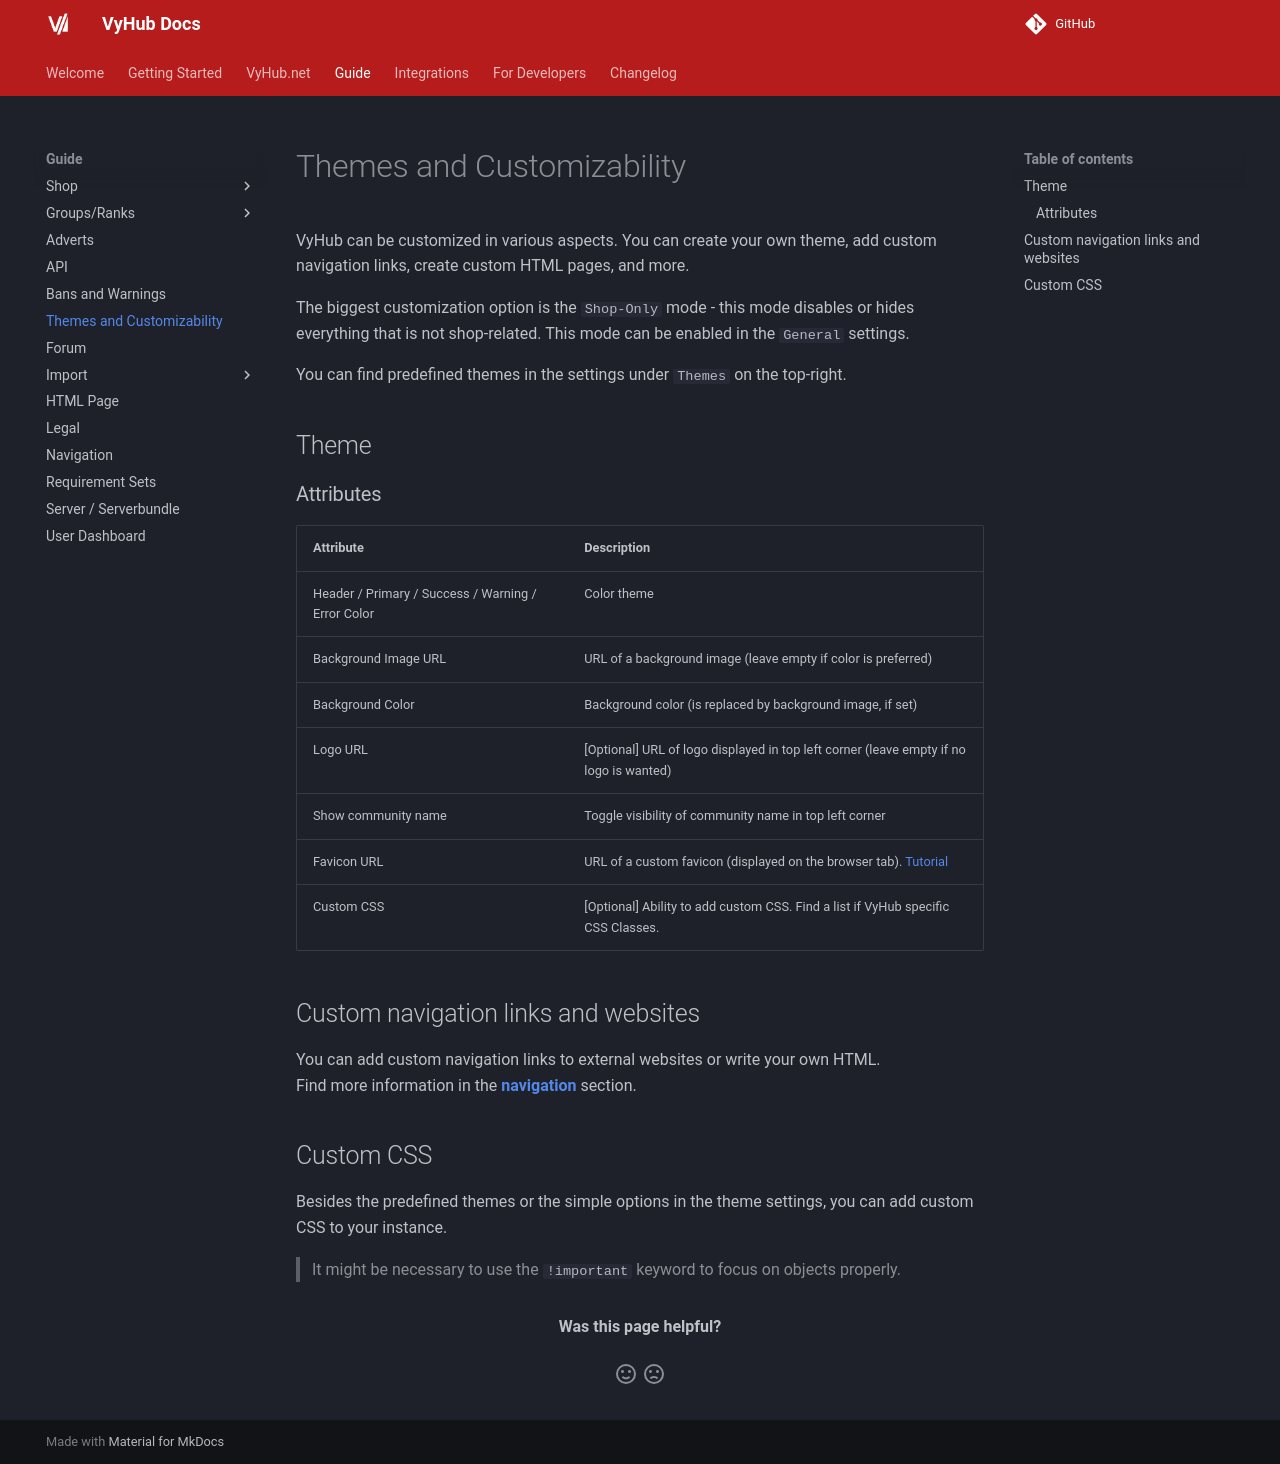

repository: matbyte-com/vyhub-documentation · page: 3.1/guide/customizability/index.html · generator: mkdocs

# Themes and Customizability

VyHub can be customized in various aspects. You can create your own theme, add custom navigation links, create custom HTML pages, and more.

The biggest customization option is the `Shop-Only` mode - this mode disables or hides everything that is not shop-related. This mode can be enabled in the `General` settings.

You can find predefined themes in the settings under `Themes` on the top-right.

## Theme

### Attributes

| Attribute                                                          | Description                                                                          |
|-------------------------------------------------------------------|-------------------------------------------------------------------------------------|
| Header / Footer / Primary / Secondary / Success / Warning / Error Color | The colors of the theme.                                                       |
| Light Header Color                                                | Uses light-colored text/icons in the header (for dark header colors).               |
| Header Container                                                   | Constrains the header content to a centered container. (advanced settings)          |
| Darkmode                                                           | Enables the dark theme variant.                                                     |
| Background Image                                                   | Upload/URL of a background image (leave empty if a color is preferred).             |
| Background Color                                                  | Background color (is overwritten by the background image, if set).                  |
| Logo                                                              | [Optional] Logo displayed in the top left corner (leave empty if no logo is wanted).|
| Logo Width                                                        | Width of the logo (slider, 50-150).                                                 |
| Show Community Name                                               | Displays the community name in the header.                                          |
| Custom CSS                                                        | [Optional] Add custom CSS to your instance. (advanced settings)                     |
| Featured Servers for Shop Only                                   | Shop-only mode: up to two servers shown in the shop-only header.                    |

`Header Container` and `Custom CSS` (and the `Success` / `Warning` / `Error` colors) are only available when advanced
settings are enabled. `Featured Servers for Shop Only` is only shown when shop-only mode is enabled, which then hides
the `Show Community Name`, `Logo Width` and `Header Container` options.

## Custom navigation links and websites

You can add custom navigation links to external websites or write your own HTML.  
Find more information in the **[navigation](navigation.md)** section.

## Custom CSS 

Besides the predefined themes or the simple options in the theme settings, you can add custom CSS to your instance.

> It might be necessary to use the `!important` keyword to focus on objects properly.
